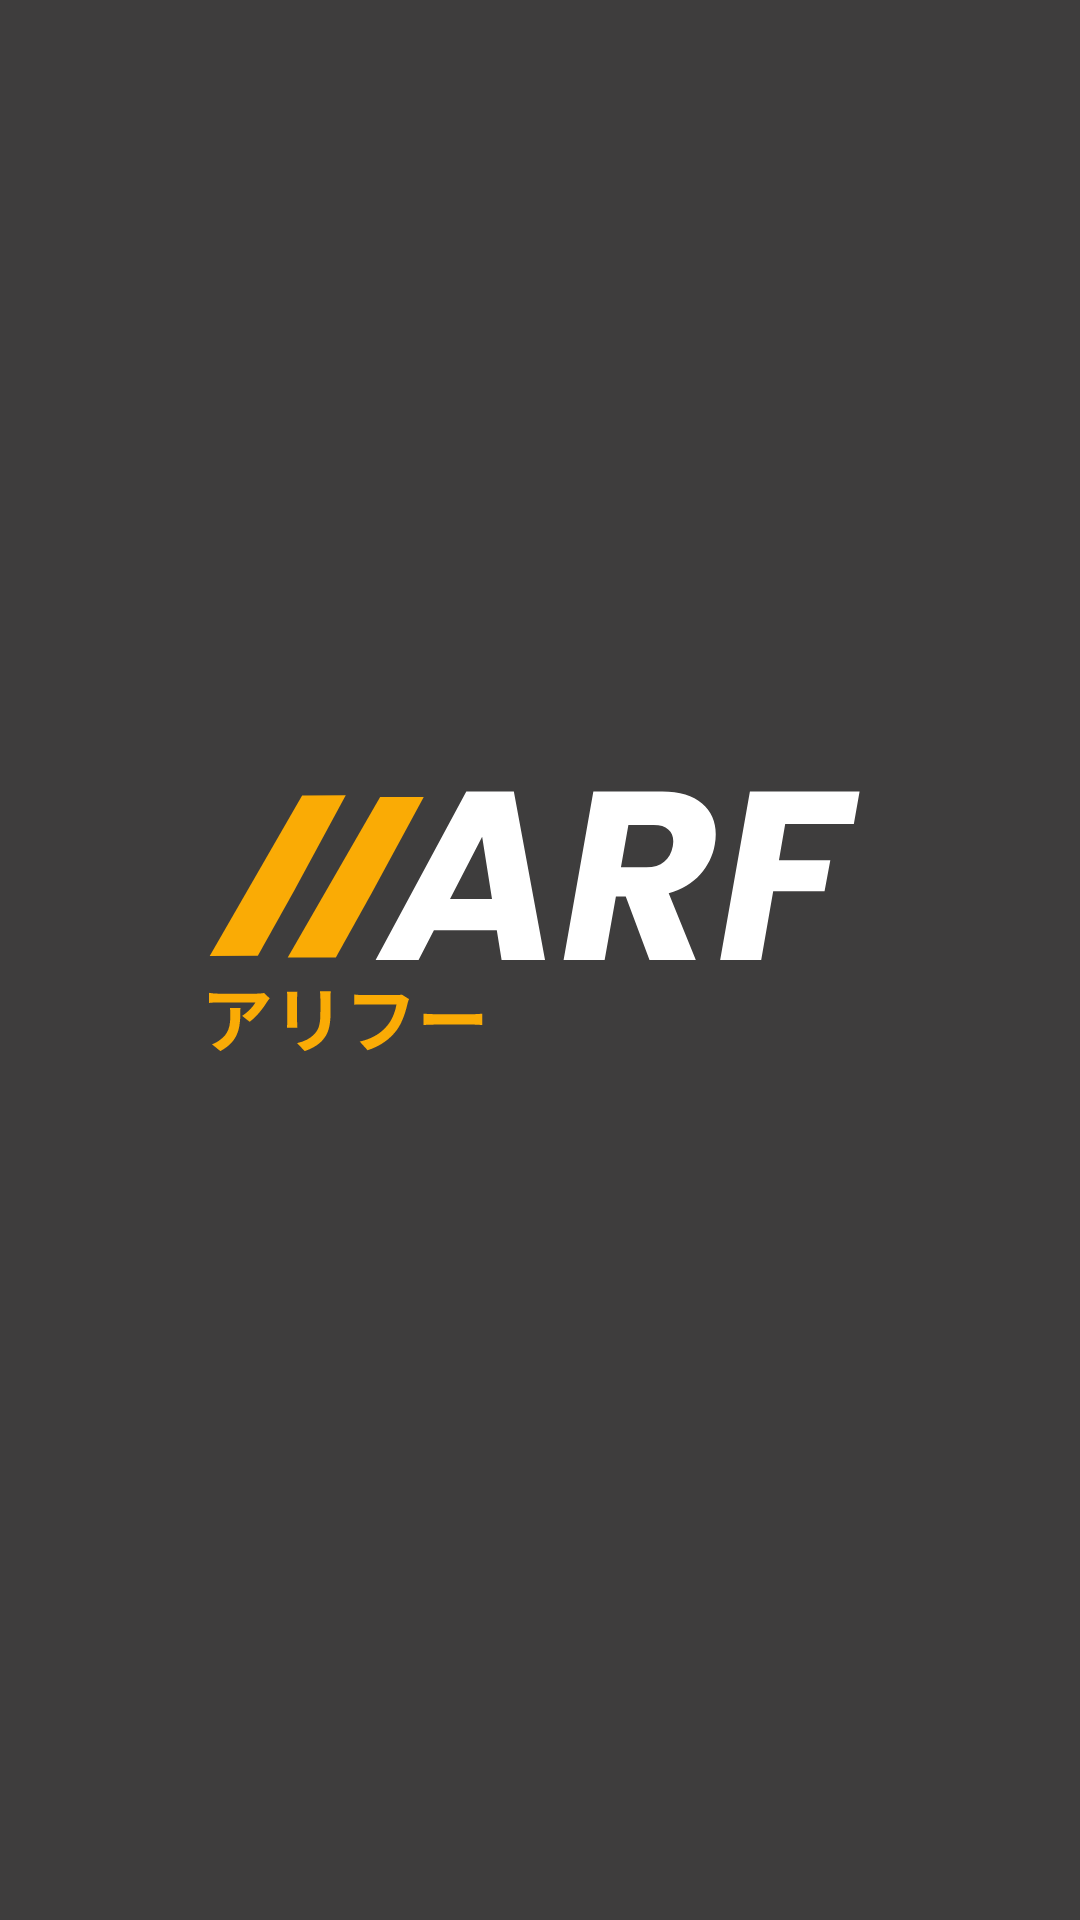

This screen was rendered from an Android layout file. Write that file and the resources it references.
<!-- AndroidManifest.xml: application theme Theme.Tugas110119085ArifAbdanSyakur -->
<!-- res/layout/activity_main.xml -->
<?xml version="1.0" encoding="utf-8"?>
<androidx.constraintlayout.widget.ConstraintLayout xmlns:android="http://schemas.android.com/apk/res/android"
    xmlns:app="http://schemas.android.com/apk/res-auto"
    xmlns:tools="http://schemas.android.com/tools"
    android:layout_width="match_parent"
    android:layout_height="match_parent"
    tools:context=".MainActivity"
    android:background="@drawable/ic_frame_1">

</androidx.constraintlayout.widget.ConstraintLayout>
<!-- resources referenced by this layout -->
<resources>
  <!-- drawable ic_frame_1: vector/xml drawable (drawable, 3865 chars, omitted) -->
  <style name="Theme.Tugas110119085ArifAbdanSyakur" parent="Theme.MaterialComponents.DayNight.DarkActionBar">
          
          <item name="colorPrimary">@color/purple_500</item>
          <item name="colorPrimaryVariant">@color/purple_700</item>
          <item name="colorOnPrimary">@color/white</item>
          
          <item name="colorSecondary">@color/teal_200</item>
          <item name="colorSecondaryVariant">@color/teal_700</item>
          <item name="colorOnSecondary">@color/black</item>
          
          <item name="android:statusBarColor" tools:targetApi="l">?attr/colorPrimaryVariant</item>
          
      </style>
  <!-- not gathered from this repository: default colours our renderer supplied (Android Studio template values) -->
  <color name="purple_500">#FF6200EE</color>
  <color name="purple_700">#FF3700B3</color>
  <color name="teal_200">#FF03DAC5</color>
  <color name="teal_700">#FF018786</color>
  <color name="black">#FF000000</color>
  <color name="white">#FFFFFFFF</color>
</resources>
